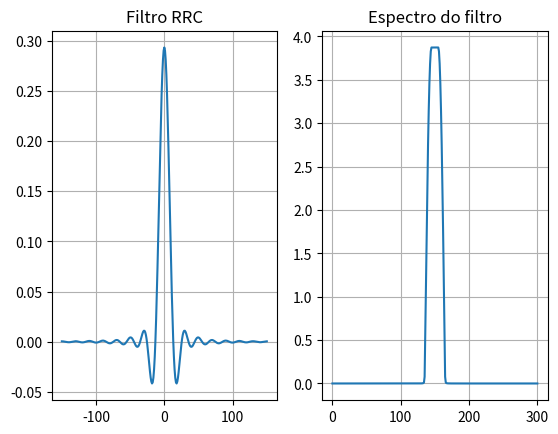

Write Python code to recreate this figure. (Note: this script raises an exception after producing the figure.)
import numpy as np
import matplotlib.pyplot as plt
from scipy.signal import upfirdn
from scipy.special import erfc
from scipy.io import loadmat

def rrc(alpha, Tb, k, l):

    Ts = Tb/k

    t = np.arange(-l*Tb/2, l*Tb/2 + Ts, Ts)

    with np.errstate(divide='ignore', invalid='ignore'):
        filtro_rrc = np.divide(np.sin(np.pi*t*(1-alpha)/Tb) + 
                (4*alpha*t/Tb)*np.cos(np.pi*t*(1+alpha)/Tb),
                        (np.pi*t/Tb)*(1 - (4*alpha*t/Tb)**2))

    filtro_rrc /= Tb

    filtro_rrc[np.argwhere(np.isnan(filtro_rrc))] = (1/Tb)*(1 - alpha + 4*alpha/np.pi)
    filtro_rrc[np.argwhere(np.isinf(filtro_rrc))] = ((alpha/(Tb*np.sqrt(2))) * ((1 + (2/np.pi))*np.sin(np.pi/(4*alpha)) + (1 - (2/np.pi))*np.cos(np.pi/(4*alpha))))

    atraso = l*Tb//2

    filtro_rrc /= np.sqrt(np.sum(filtro_rrc**2))

    return t, atraso, filtro_rrc

######## Características da SNR
npt = 10    # n. de pontos da simulação

SNRt = np.linspace(-2, 10, 1000) #SNR teórica
SNRs = SNRt[::1000//npt - 1]

SERt = (1/2)*erfc(np.sqrt(10**(SNRt/10)))

sigma2 = 10**(-SNRs/10)

SERs = np.zeros(len(sigma2))

######## Características da mensagem

n_blocos = 10**3   # n. de blocos
l_bloco = 15       # comprimento de cada bloco

m = 10             # n. de portadoras

l_filtro = 20      # intervalo de símbolos que o filtro dura

T = 1              # período de amostragem
Ts = l_bloco*T     # período do bloco de símbolo

######## Banco de filtros

alpha = l_bloco/m - 1

t, g_delay, f_rrc = rrc(alpha, Ts, l_bloco, l_filtro)
fk = np.arange(m)/(m*T)

banco_filtros = np.zeros([m, len(t)], dtype = 'complex')
for i in range(m):
    banco_filtros[i] = f_rrc*np.exp(2j*np.pi*fk[i]*t)

fig, ax = plt.subplots(1, 2)
ax[0].set_title('Filtro RRC')
ax[0].plot(t, banco_filtros[0].real)
ax[0].grid()

ax[1].set_title('Espectro do filtro')
ax[1].plot(abs(np.fft.fftshift(np.fft.fft(banco_filtros[0]))))
ax[1].grid()

plt.show()

######## Transmissão

mensagem = 2*np.round(np.random.rand(m, l_bloco*n_blocos)) - 1

l_modl = len(upfirdn(banco_filtros[0], mensagem[0], l_bloco))
m_modl = np.zeros([m, l_modl], dtype = 'complex')

for i in range(m):
    m_modl[i] = upfirdn(banco_filtros[i], mensagem[i], l_bloco)

x_out = np.sum(m_modl, axis = 0)

######## Resposta ao impulso do canal PLC
canal = loadmat('NB_0_500k.mat')['h'][0]
canal = np.concatenate((canal, np.zeros(l_modl - len(canal))))

sinal_tx = x_out                                 #sem canal
#sinal_tx = np.convolve(x_out, canal)[:l_modl]    #com canal

######## Recepção

z = np.zeros([m, l_modl + len(f_rrc) - 1], dtype = 'complex')
z_dn = np.zeros([m, n_blocos*l_bloco])
m_r = np.zeros([m, n_blocos*l_bloco])

for j, noise in enumerate(sigma2):
    w = np.sqrt(noise)*(np.random.randn(l_modl))
    sinal_rx = sinal_tx + w
    
    sinal_eq = sinal_rx          #sem canal
    #sinal_eq = np.fft.ifft(np.fft.fft(sinal_rx)/np.fft.fft(canal)) #com canal

    for i in range(m):
        z[i] = np.convolve(sinal_eq, np.conj(banco_filtros[i][::-1]))
        z_dn[i] = z[i][2*g_delay:-2*g_delay:l_bloco].real
        m_r[i] = np.sign(z_dn[i])
        print(f'Erro na portadora {i}: {np.sum(m_r[i] != mensagem[i])/len(mensagem[i])}')
        if(i != 0 and i != 5):
            SERs[j] += np.sum(m_r[i] != mensagem[i])/(len(mensagem[i]))

    SERs[j] /= (m - 2)

    print(f'SER teórica: {SERt[::1000//npt - 1][j]}')
    print('\n')
    

plt.title(f'Sistema FMT-BPSK com filtro RRC (alpha={round(alpha,2)}) com {m} portadoras')
plt.semilogy(SNRt, SERt, label = 'SER teórica')
plt.semilogy(SNRs, SERs, 'o:', label = 'SER simulada')
plt.xlabel('SNR (db)')
plt.ylabel('SER')
plt.grid()
plt.legend()
plt.show()
